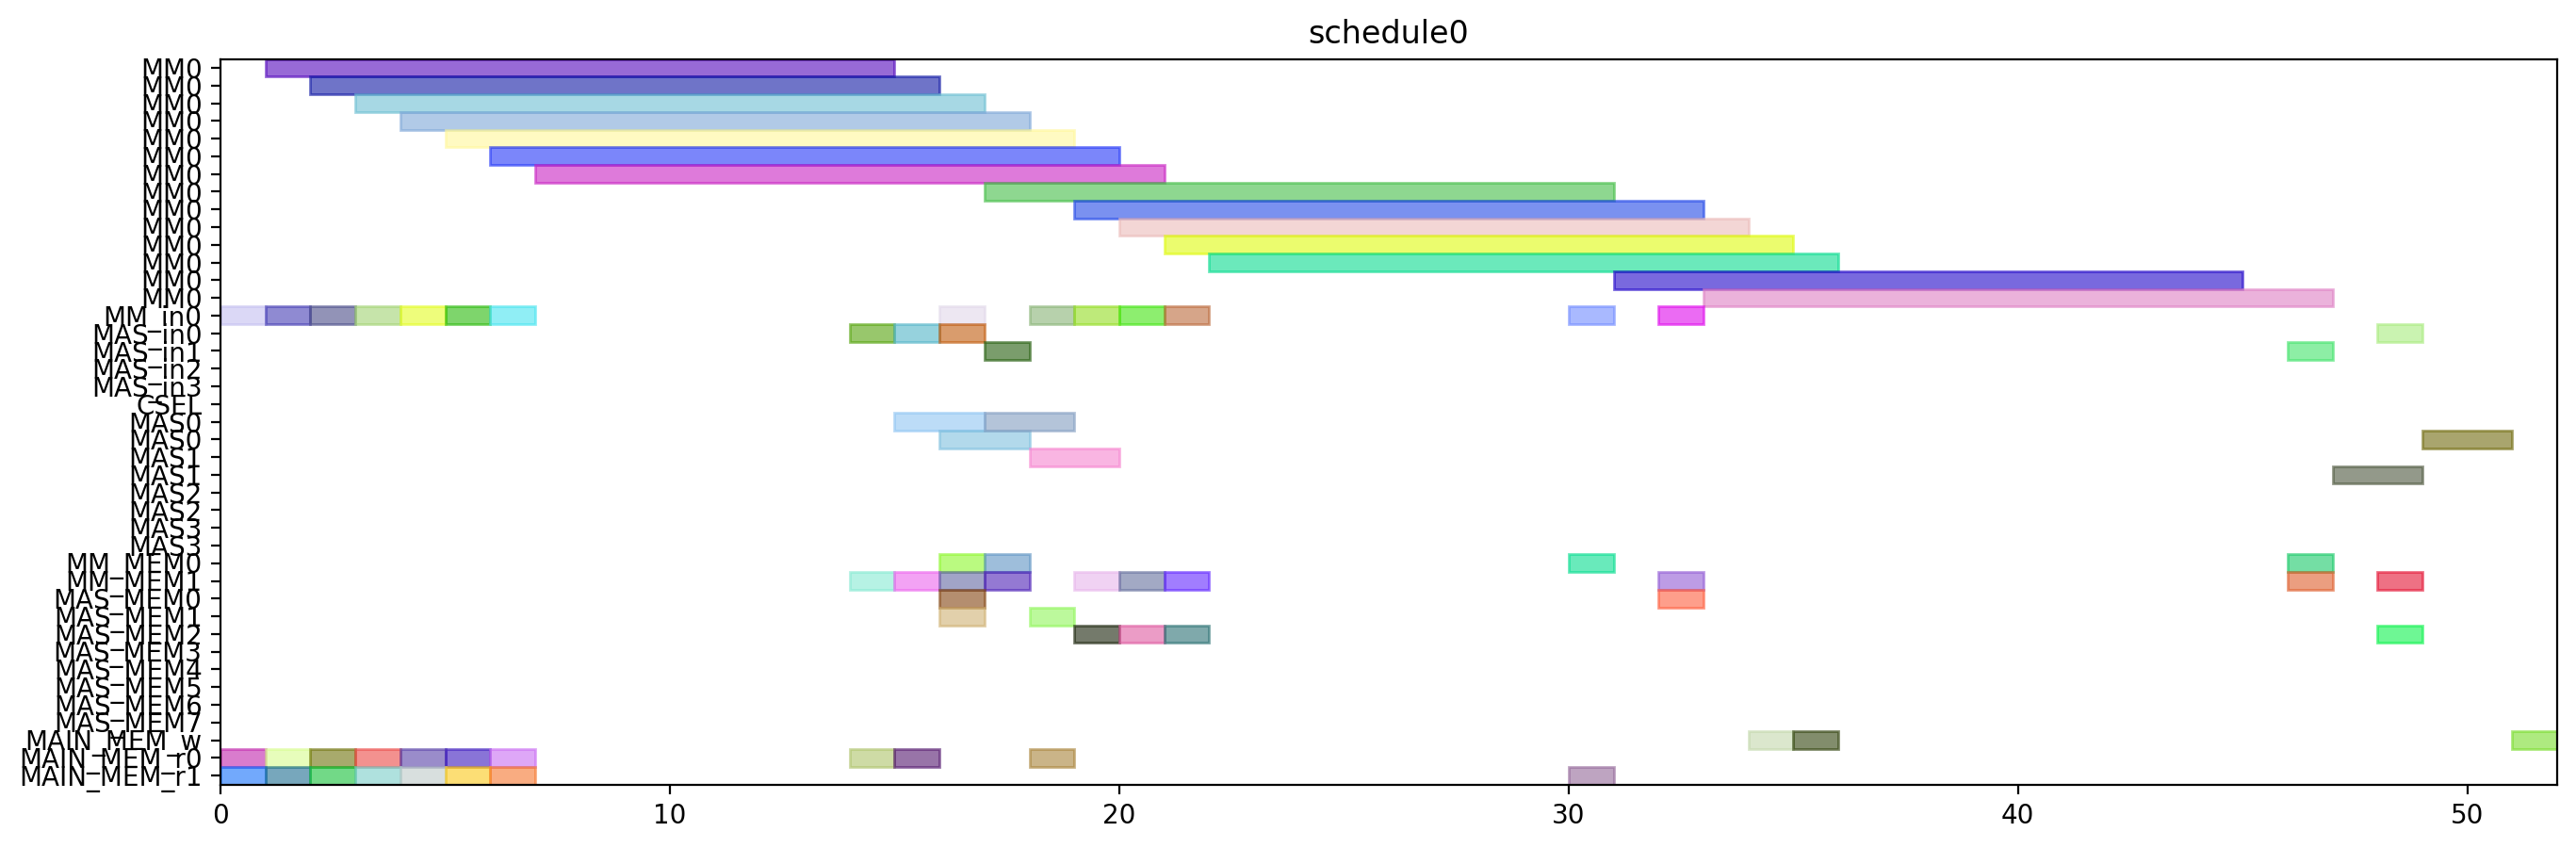

Here is the Python script that generated this plot:
from pyschedule import Scenario, solvers, plotters, alt


def solve():
	horizon = 120
	S = Scenario("schedule0", horizon=horizon)

	# resource
	MM = S.Resources('MM', num=1, size=14)
	MM_in = S.Resources('MM_in', num=1)
	MAS_in = S.Resources('MAS_in', num=4)
	CSEL = S.Resource('CSEL')
	MAS = S.Resources('MAS', num=4, size=2, periods=range(1, horizon))
	MM_MEM = S.Resources('MM_MEM', num=2)
	MAS_MEM = S.Resources('MAS_MEM', num=8)
	MAIN_MEM_w = S.Resource('MAIN_MEM_w', size=1)
	MAIN_MEM_r = S.Resources('MAIN_MEM_r', num=2)

	# result of previous scheduling

	# new tasks
	r1 = S.Task('r1', length=14, delay_cost=1)
	r1 += alt(MM)
	r1_in = S.Task('r1_in', length=1, delay_cost=1)
	r1_in += alt(MM_in)
	S += r1_in*MM_in[0]<=r1*MM[0]
	r1_mem0 = S.Task('r1_mem0', length=1, delay_cost=1)
	r1_mem0 += MAIN_MEM_r[0]
	S += r1_mem0 <= r1

	r1_mem1 = S.Task('r1_mem1', length=1, delay_cost=1)
	r1_mem1 += MAIN_MEM_r[1]
	S += r1_mem1 <= r1

	r3 = S.Task('r3', length=14, delay_cost=1)
	r3 += alt(MM)
	r3_in = S.Task('r3_in', length=1, delay_cost=1)
	r3_in += alt(MM_in)
	S += r3_in*MM_in[0]<=r3*MM[0]
	r3_mem0 = S.Task('r3_mem0', length=1, delay_cost=1)
	r3_mem0 += MAIN_MEM_r[0]
	S += r3_mem0 <= r3

	r3_mem1 = S.Task('r3_mem1', length=1, delay_cost=1)
	r3_mem1 += MAIN_MEM_r[1]
	S += r3_mem1 <= r3

	r4 = S.Task('r4', length=14, delay_cost=1)
	r4 += alt(MM)
	r4_in = S.Task('r4_in', length=1, delay_cost=1)
	r4_in += alt(MM_in)
	S += r4_in*MM_in[0]<=r4*MM[0]
	r4_mem0 = S.Task('r4_mem0', length=1, delay_cost=1)
	r4_mem0 += MAIN_MEM_r[0]
	S += r4_mem0 <= r4

	r4_mem1 = S.Task('r4_mem1', length=1, delay_cost=1)
	r4_mem1 += MAIN_MEM_r[1]
	S += r4_mem1 <= r4

	r5 = S.Task('r5', length=14, delay_cost=1)
	r5 += alt(MM)
	r5_in = S.Task('r5_in', length=1, delay_cost=1)
	r5_in += alt(MM_in)
	S += r5_in*MM_in[0]<=r5*MM[0]
	r5_mem0 = S.Task('r5_mem0', length=1, delay_cost=1)
	r5_mem0 += MAIN_MEM_r[0]
	S += r5_mem0 <= r5

	r5_mem1 = S.Task('r5_mem1', length=1, delay_cost=1)
	r5_mem1 += MAIN_MEM_r[1]
	S += r5_mem1 <= r5

	r6 = S.Task('r6', length=14, delay_cost=1)
	r6 += alt(MM)
	r6_in = S.Task('r6_in', length=1, delay_cost=1)
	r6_in += alt(MM_in)
	S += r6_in*MM_in[0]<=r6*MM[0]
	r6_mem0 = S.Task('r6_mem0', length=1, delay_cost=1)
	r6_mem0 += MAIN_MEM_r[0]
	S += r6_mem0 <= r6

	r6_mem1 = S.Task('r6_mem1', length=1, delay_cost=1)
	r6_mem1 += MAIN_MEM_r[1]
	S += r6_mem1 <= r6

	r12 = S.Task('r12', length=14, delay_cost=1)
	r12 += alt(MM)
	r12_in = S.Task('r12_in', length=1, delay_cost=1)
	r12_in += alt(MM_in)
	S += r12_in*MM_in[0]<=r12*MM[0]
	r12_mem0 = S.Task('r12_mem0', length=1, delay_cost=1)
	r12_mem0 += MAIN_MEM_r[0]
	S += r12_mem0 <= r12

	r12_mem1 = S.Task('r12_mem1', length=1, delay_cost=1)
	r12_mem1 += MAIN_MEM_r[1]
	S += r12_mem1 <= r12

	r13 = S.Task('r13', length=14, delay_cost=1)
	r13 += alt(MM)
	r13_in = S.Task('r13_in', length=1, delay_cost=1)
	r13_in += alt(MM_in)
	S += r13_in*MM_in[0]<=r13*MM[0]
	r13_mem0 = S.Task('r13_mem0', length=1, delay_cost=1)
	r13_mem0 += MAIN_MEM_r[0]
	S += r13_mem0 <= r13

	r13_mem1 = S.Task('r13_mem1', length=1, delay_cost=1)
	r13_mem1 += MAIN_MEM_r[1]
	S += r13_mem1 <= r13

	r2 = S.Task('r2', length=2, delay_cost=1)
	r2 += alt(MAS)
	r2_in = S.Task('r2_in', length=1, delay_cost=1)
	r2_in += alt(MAS_in)
	S += r2_in*MAS_in[0]<=r2*MAS[0]

	S += r2_in*MAS_in[1]<=r2*MAS[1]

	S += r2_in*MAS_in[2]<=r2*MAS[2]

	S += r2_in*MAS_in[3]<=r2*MAS[3]

	r2_mem0 = S.Task('r2_mem0', length=1, delay_cost=1)
	r2_mem0 += alt(MM_MEM)
	S += (r1*MM[0])-1 < r2_mem0*MM_MEM[0]
	S += r2_mem0 <= r2

	r2_mem1 = S.Task('r2_mem1', length=1, delay_cost=1)
	r2_mem1 += alt(MM_MEM)
	S += (r1*MM[0])-1 < r2_mem1*MM_MEM[1]
	S += r2_mem1 <= r2

	r7 = S.Task('r7', length=2, delay_cost=1)
	r7 += alt(MAS)
	r7_in = S.Task('r7_in', length=1, delay_cost=1)
	r7_in += alt(MAS_in)
	S += r7_in*MAS_in[0]<=r7*MAS[0]

	S += r7_in*MAS_in[1]<=r7*MAS[1]

	S += r7_in*MAS_in[2]<=r7*MAS[2]

	S += r7_in*MAS_in[3]<=r7*MAS[3]

	r7_mem0 = S.Task('r7_mem0', length=1, delay_cost=1)
	r7_mem0 += alt(MM_MEM)
	S += (r5*MM[0])-1 < r7_mem0*MM_MEM[0]
	S += r7_mem0 <= r7

	r7_mem1 = S.Task('r7_mem1', length=1, delay_cost=1)
	r7_mem1 += alt(MM_MEM)
	S += (r6*MM[0])-1 < r7_mem1*MM_MEM[1]
	S += r7_mem1 <= r7

	r8 = S.Task('r8', length=2, delay_cost=1)
	r8 += alt(MAS)
	r8_in = S.Task('r8_in', length=1, delay_cost=1)
	r8_in += alt(MAS_in)
	S += r8_in*MAS_in[0]<=r8*MAS[0]

	S += r8_in*MAS_in[1]<=r8*MAS[1]

	S += r8_in*MAS_in[2]<=r8*MAS[2]

	S += r8_in*MAS_in[3]<=r8*MAS[3]

	r8_mem0 = S.Task('r8_mem0', length=1, delay_cost=1)
	r8_mem0 += MAIN_MEM_r[0]
	S += r8_mem0 <= r8

	r8_mem1 = S.Task('r8_mem1', length=1, delay_cost=1)
	r8_mem1 += alt(MM_MEM)
	S += (r4*MM[0])-1 < r8_mem1*MM_MEM[1]
	S += r8_mem1 <= r8

	r10 = S.Task('r10', length=2, delay_cost=1)
	r10 += alt(MAS)
	r10_in = S.Task('r10_in', length=1, delay_cost=1)
	r10_in += alt(MAS_in)
	S += r10_in*MAS_in[0]<=r10*MAS[0]

	S += r10_in*MAS_in[1]<=r10*MAS[1]

	S += r10_in*MAS_in[2]<=r10*MAS[2]

	S += r10_in*MAS_in[3]<=r10*MAS[3]

	r10_mem0 = S.Task('r10_mem0', length=1, delay_cost=1)
	r10_mem0 += MAIN_MEM_r[0]
	S += r10_mem0 <= r10

	r10_mem1 = S.Task('r10_mem1', length=1, delay_cost=1)
	r10_mem1 += alt(MM_MEM)
	S += (r4*MM[0])-1 < r10_mem1*MM_MEM[1]
	S += r10_mem1 <= r10

	r9 = S.Task('r9', length=14, delay_cost=1)
	r9 += alt(MM)
	r9_in = S.Task('r9_in', length=1, delay_cost=1)
	r9_in += alt(MM_in)
	S += r9_in*MM_in[0]<=r9*MM[0]
	r9_mem0 = S.Task('r9_mem0', length=1, delay_cost=1)
	r9_mem0 += MAIN_MEM_r[0]
	S += r9_mem0 <= r9

	r9_mem1 = S.Task('r9_mem1', length=1, delay_cost=1)
	r9_mem1 += alt(MAS_MEM)
	S += (r7*MAS[0])-1 < r9_mem1*MAS_MEM[1]
	S += (r7*MAS[1])-1 < r9_mem1*MAS_MEM[3]
	S += (r7*MAS[2])-1 < r9_mem1*MAS_MEM[5]
	S += (r7*MAS[3])-1 < r9_mem1*MAS_MEM[7]
	S += r9_mem1 <= r9

	r11 = S.Task('r11', length=14, delay_cost=1)
	r11 += alt(MM)
	r11_in = S.Task('r11_in', length=1, delay_cost=1)
	r11_in += alt(MM_in)
	S += r11_in*MM_in[0]<=r11*MM[0]
	r11_mem0 = S.Task('r11_mem0', length=1, delay_cost=1)
	r11_mem0 += alt(MAS_MEM)
	S += (r10*MAS[0])-1 < r11_mem0*MAS_MEM[0]
	S += (r10*MAS[1])-1 < r11_mem0*MAS_MEM[2]
	S += (r10*MAS[2])-1 < r11_mem0*MAS_MEM[4]
	S += (r10*MAS[3])-1 < r11_mem0*MAS_MEM[6]
	S += r11_mem0 <= r11

	r11_mem1 = S.Task('r11_mem1', length=1, delay_cost=1)
	r11_mem1 += alt(MAS_MEM)
	S += (r10*MAS[0])-1 < r11_mem1*MAS_MEM[1]
	S += (r10*MAS[1])-1 < r11_mem1*MAS_MEM[3]
	S += (r10*MAS[2])-1 < r11_mem1*MAS_MEM[5]
	S += (r10*MAS[3])-1 < r11_mem1*MAS_MEM[7]
	S += r11_mem1 <= r11

	PX_new = S.Task('PX_new', length=14, delay_cost=1)
	PX_new += alt(MM)
	PX_new_in = S.Task('PX_new_in', length=1, delay_cost=1)
	PX_new_in += alt(MM_in)
	S += PX_new_in*MM_in[0]<=PX_new*MM[0]
	S += 0<PX_new

	PX_new_w = S.Task('PX_new_w', length=1, delay_cost=1)
	PX_new_w += alt(MAIN_MEM_w)
	S += PX_new <= PX_new_w

	PX_new_mem0 = S.Task('PX_new_mem0', length=1, delay_cost=1)
	PX_new_mem0 += alt(MAS_MEM)
	S += (r2*MAS[0])-1 < PX_new_mem0*MAS_MEM[0]
	S += (r2*MAS[1])-1 < PX_new_mem0*MAS_MEM[2]
	S += (r2*MAS[2])-1 < PX_new_mem0*MAS_MEM[4]
	S += (r2*MAS[3])-1 < PX_new_mem0*MAS_MEM[6]
	S += PX_new_mem0 <= PX_new

	PX_new_mem1 = S.Task('PX_new_mem1', length=1, delay_cost=1)
	PX_new_mem1 += alt(MM_MEM)
	S += (r12*MM[0])-1 < PX_new_mem1*MM_MEM[1]
	S += PX_new_mem1 <= PX_new

	r14 = S.Task('r14', length=14, delay_cost=1)
	r14 += alt(MM)
	r14_in = S.Task('r14_in', length=1, delay_cost=1)
	r14_in += alt(MM_in)
	S += r14_in*MM_in[0]<=r14*MM[0]
	r14_mem0 = S.Task('r14_mem0', length=1, delay_cost=1)
	r14_mem0 += alt(MAS_MEM)
	S += (r2*MAS[0])-1 < r14_mem0*MAS_MEM[0]
	S += (r2*MAS[1])-1 < r14_mem0*MAS_MEM[2]
	S += (r2*MAS[2])-1 < r14_mem0*MAS_MEM[4]
	S += (r2*MAS[3])-1 < r14_mem0*MAS_MEM[6]
	S += r14_mem0 <= r14

	r14_mem1 = S.Task('r14_mem1', length=1, delay_cost=1)
	r14_mem1 += alt(MM_MEM)
	S += (r3*MM[0])-1 < r14_mem1*MM_MEM[1]
	S += r14_mem1 <= r14

	Z1_new = S.Task('Z1_new', length=14, delay_cost=1)
	Z1_new += alt(MM)
	Z1_new_in = S.Task('Z1_new_in', length=1, delay_cost=1)
	Z1_new_in += alt(MM_in)
	S += Z1_new_in*MM_in[0]<=Z1_new*MM[0]
	S += 0<Z1_new

	Z1_new_w = S.Task('Z1_new_w', length=1, delay_cost=1)
	Z1_new_w += alt(MAIN_MEM_w)
	S += Z1_new <= Z1_new_w

	Z1_new_mem0 = S.Task('Z1_new_mem0', length=1, delay_cost=1)
	Z1_new_mem0 += alt(MAS_MEM)
	S += (r2*MAS[0])-1 < Z1_new_mem0*MAS_MEM[0]
	S += (r2*MAS[1])-1 < Z1_new_mem0*MAS_MEM[2]
	S += (r2*MAS[2])-1 < Z1_new_mem0*MAS_MEM[4]
	S += (r2*MAS[3])-1 < Z1_new_mem0*MAS_MEM[6]
	S += Z1_new_mem0 <= Z1_new

	Z1_new_mem1 = S.Task('Z1_new_mem1', length=1, delay_cost=1)
	Z1_new_mem1 += alt(MM_MEM)
	S += (r13*MM[0])-1 < Z1_new_mem1*MM_MEM[1]
	S += Z1_new_mem1 <= Z1_new

	r15 = S.Task('r15', length=14, delay_cost=1)
	r15 += alt(MM)
	r15_in = S.Task('r15_in', length=1, delay_cost=1)
	r15_in += alt(MM_in)
	S += r15_in*MM_in[0]<=r15*MM[0]
	r15_mem0 = S.Task('r15_mem0', length=1, delay_cost=1)
	r15_mem0 += alt(MAS_MEM)
	S += (r8*MAS[0])-1 < r15_mem0*MAS_MEM[0]
	S += (r8*MAS[1])-1 < r15_mem0*MAS_MEM[2]
	S += (r8*MAS[2])-1 < r15_mem0*MAS_MEM[4]
	S += (r8*MAS[3])-1 < r15_mem0*MAS_MEM[6]
	S += r15_mem0 <= r15

	r15_mem1 = S.Task('r15_mem1', length=1, delay_cost=1)
	r15_mem1 += alt(MM_MEM)
	S += (r9*MM[0])-1 < r15_mem1*MM_MEM[1]
	S += r15_mem1 <= r15

	r16 = S.Task('r16', length=14, delay_cost=1)
	r16 += alt(MM)
	r16_in = S.Task('r16_in', length=1, delay_cost=1)
	r16_in += alt(MM_in)
	S += r16_in*MM_in[0]<=r16*MM[0]
	r16_mem0 = S.Task('r16_mem0', length=1, delay_cost=1)
	r16_mem0 += alt(MM_MEM)
	S += (r11*MM[0])-1 < r16_mem0*MM_MEM[0]
	S += r16_mem0 <= r16

	r16_mem1 = S.Task('r16_mem1', length=1, delay_cost=1)
	r16_mem1 += MAIN_MEM_r[1]
	S += r16_mem1 <= r16

	r17 = S.Task('r17', length=2, delay_cost=1)
	r17 += alt(MAS)
	r17_in = S.Task('r17_in', length=1, delay_cost=1)
	r17_in += alt(MAS_in)
	S += r17_in*MAS_in[0]<=r17*MAS[0]

	S += r17_in*MAS_in[1]<=r17*MAS[1]

	S += r17_in*MAS_in[2]<=r17*MAS[2]

	S += r17_in*MAS_in[3]<=r17*MAS[3]

	r17_mem0 = S.Task('r17_mem0', length=1, delay_cost=1)
	r17_mem0 += alt(MM_MEM)
	S += (r14*MM[0])-1 < r17_mem0*MM_MEM[0]
	S += r17_mem0 <= r17

	r17_mem1 = S.Task('r17_mem1', length=1, delay_cost=1)
	r17_mem1 += alt(MM_MEM)
	S += (r15*MM[0])-1 < r17_mem1*MM_MEM[1]
	S += r17_mem1 <= r17

	PY_new = S.Task('PY_new', length=2, delay_cost=1)
	PY_new += alt(MAS)
	PY_new_in = S.Task('PY_new_in', length=1, delay_cost=1)
	PY_new_in += alt(MAS_in)
	S += PY_new_in*MAS_in[0]<=PY_new*MAS[0]

	S += PY_new_in*MAS_in[1]<=PY_new*MAS[1]

	S += PY_new_in*MAS_in[2]<=PY_new*MAS[2]

	S += PY_new_in*MAS_in[3]<=PY_new*MAS[3]

	S += 0<PY_new

	PY_new_w = S.Task('PY_new_w', length=1, delay_cost=1)
	PY_new_w += alt(MAIN_MEM_w)
	S += PY_new <= PY_new_w

	PY_new_mem0 = S.Task('PY_new_mem0', length=1, delay_cost=1)
	PY_new_mem0 += alt(MAS_MEM)
	S += (r17*MAS[0])-1 < PY_new_mem0*MAS_MEM[0]
	S += (r17*MAS[1])-1 < PY_new_mem0*MAS_MEM[2]
	S += (r17*MAS[2])-1 < PY_new_mem0*MAS_MEM[4]
	S += (r17*MAS[3])-1 < PY_new_mem0*MAS_MEM[6]
	S += PY_new_mem0 <= PY_new

	PY_new_mem1 = S.Task('PY_new_mem1', length=1, delay_cost=1)
	PY_new_mem1 += alt(MM_MEM)
	S += (r16*MM[0])-1 < PY_new_mem1*MM_MEM[1]
	S += PY_new_mem1 <= PY_new

	solvers.mip.solve(S,msg=1,kind='CPLEX',ratio_gap=1.01)

	solution = [['hoge']*len(S.solution()[1]) for i in range(len(S.solution()))]
	for i in range(len(S.solution())):
		for j in range(len(S.solution()[i])):
			solution[i][j]=str(S.solution()[i][j])
	print(solution)

	cycles = int(solution[-1][3])

	pic_file_name = "/home/mfukuda/ABE/multiRAM_multiMAS_16mux/scheduling_result/stage14MM1_stage2MAS4/EP_YRECOVER/schedule0.png"
	if(S.solution() != []):
		plotters.matplotlib.plot(S,img_filename=pic_file_name, show_task_labels=False, fig_size=(cycles*0.25+3, 5))

	return solution
